Run: headless pygame with SDL's dummy video driver; simulated clock (each Clock.tick advances the game by its frame time, no real sleeping); random seed 0; keys injected as events and as key.get_pressed() state; no mouse input.
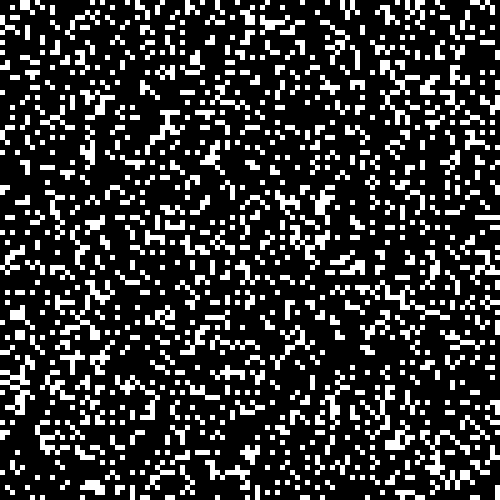
Frame 1 of 4 · flips 1–60 · no input
Frame 2 of 4 · flips 61–180 · tapped SPACE, RETURN · held RIGHT (→), D · screen unchanged from frame 1, image omitted
Frame 3 of 4 · flips 181–300 · held DOWN (↓), S · screen unchanged from frame 2, image omitted
Frame 4 of 4 · flips 301–420 · held LEFT (←), A, UP (↑), W · screen unchanged from frame 3, image omitted

The pygame program that drew these frames:

import os
import time
import random
import pygame

pygame.init()

fps = 20

scale = 5

n = 100

clock = pygame.time.Clock()
gameDisplay = pygame.display.set_mode([n*scale, n*scale])

cell = chr(219)

f = [[" " for i in range(n)] for j in range(n)]
for i in range(int(n/2)**2):
    f[random.randint(0, n-1)][random.randint(0, n-1)] = cell

def step(board):
    nBoard = [[" " for i in range(n)] for j in range(n)]

    for x in range(n):
        for y in range(n):
            count = 0
            shouldKill = False
            rng = [-1, 0, 1]
            for dx in rng:
                for dy in rng:
                    a = dx
                    b = dy
                    
                    if a == 0 == b:
                        continue

                    if x+a < 0:
                        a+=n
                        shouldKill = True
                    elif x+a >= n:
                        a-=n
                        shouldKill = True
                    if y+b < 0:
                        b+=n
                        shouldKill = True
                    elif y+b >= n:
                        b-=n
                        shouldKill = True

                    #print("At", x, y, ": '",board[x+a][y+b],"' at", x+a, y+b)
                    
                    if board[x+a][y+b] != " ":
                        count+=1

            #if shouldKill:
            #    board[x][y] = " "
            
            #print(x, y, count)
            if board[x][y] == cell:
                if count < 2:
                    nBoard[x][y] = " "
                    #print("removing at", x, y)
                elif count < 4:
                    nBoard[x][y] = cell
                    #print("removing at", x, y)
                else:
                    nBoard[x][y] = " "
            else:
                if count == 3:
                    nBoard[x][y] = cell
                    #print ("Adding at", x, y)
                else:
                    nBoard[x][y] = " "

    return nBoard

gameExit = False

ts = time.time()

shouldTick = False

while not gameExit:
    for event in pygame.event.get(): ##Event Handler
        if event.type == pygame.QUIT:
            gameExit = True
        elif event.type == 5:
            print("Mouse!")
            p = event.pos
            f[int(p[0]/scale)][int(p[1]/scale)] = cell
        elif event.type == 2:
            if event.key == 112:
                shouldTick = not shouldTick

    gameDisplay.fill((0, 0, 0))

    for i in range(len(f)):
        for j in range(len(f[i])):
            if f[i][j] == cell:
                pygame.draw.rect(gameDisplay, (255, 255, 255), [i*scale, j*scale, scale, scale])

    if shouldTick:
        f = step(f[:])[:]

    pygame.display.update()
    clock.tick(fps)

pygame.quit()
